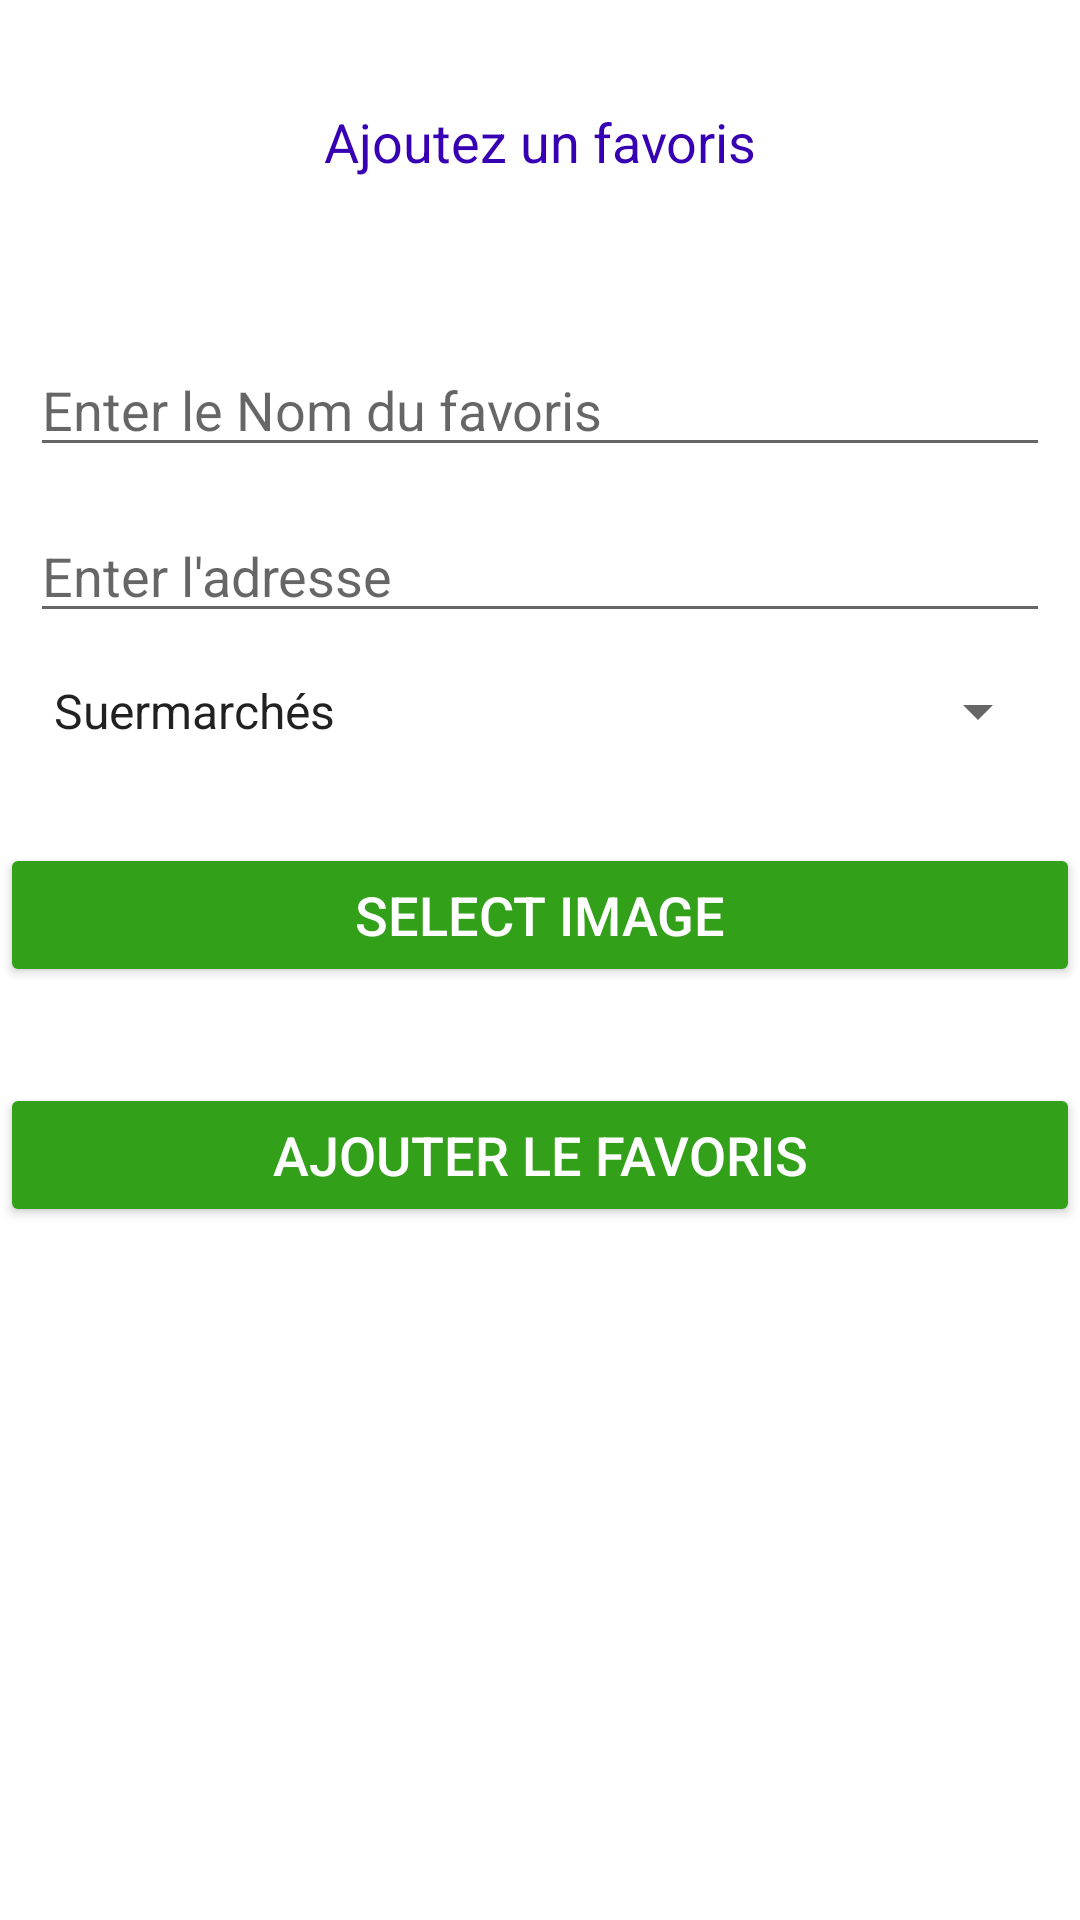

Here is an Android app screen rendered from its layout file. Give the layout XML and the strings, colors and styles it references.
<!-- AndroidManifest.xml: application theme Theme.TopTip -->
<!-- res/layout/activity_favoris.xml -->
<?xml version="1.0" encoding="utf-8"?>
<RelativeLayout
    xmlns:android="http://schemas.android.com/apk/res/android"
    xmlns:tools="http://schemas.android.com/tools"
    android:layout_width="match_parent"
    android:layout_height="match_parent"
    tools:context=".activities.MainActivity"
    tools:ignore="HardcodedText">

    <TextView
        android:id="@+id/idTVHeader"
        android:layout_width="match_parent"
        android:layout_height="wrap_content"
        android:layout_marginTop="30dp"
        android:gravity="center_horizontal"
        android:padding="5dp"
        android:text="Ajoutez un favoris"
        android:textAlignment="center"
        android:textColor="@color/purple_700"
        android:textSize="18sp" />


    
    <EditText
        android:id="@+id/name"
        android:layout_width="match_parent"
        android:layout_height="wrap_content"
        android:layout_below="@id/idTVHeader"
        android:layout_marginStart="10dp"
        android:layout_marginTop="50dp"
        android:layout_marginEnd="10dp"
        android:hint="Enter le Nom du favoris"
        android:inputType="text" />



    <EditText
        android:id="@+id/Adresse"
        android:layout_width="match_parent"
        android:layout_height="wrap_content"
        android:layout_below="@id/name"
        android:layout_marginStart="10dp"
        android:layout_marginTop="14dp"
        android:layout_marginEnd="10dp"
        android:hint="Enter l'adresse"
        android:inputType="textPostalAddress"
        tools:ignore="DuplicateIds" />

    <Spinner
        android:id="@+id/type"
        android:layout_width="match_parent"
        android:layout_height="wrap_content"
        android:layout_below="@id/Adresse"
        android:layout_marginStart="10dp"
        android:layout_marginTop="14dp"
        android:layout_marginEnd="10dp"
        android:entries="@array/types_bon_plan" />

    

    

    <Button
        android:id="@+id/BSelectImage"
        android:layout_width="match_parent"
        android:layout_height="wrap_content"
        android:layout_below="@id/type"
        android:layout_marginTop="32dp"
        android:backgroundTint="@color/green"
        android:text="SELECT IMAGE"
        android:textColor="@android:color/white"
        android:textSize="18sp" />

    <ImageView
        android:id="@+id/IVPreviewImage"
        android:layout_width="395dp"
        android:layout_height="183dp"
        android:layout_below="@id/BSelectImage"
        android:layout_marginStart="16dp"
        android:layout_marginTop="133dp"
        android:layout_marginEnd="16dp" />

    <Button
        android:id="@+id/BtnAjouterFav"
        android:layout_width="match_parent"
        android:layout_height="wrap_content"
        android:layout_below="@id/BSelectImage"
        android:layout_marginTop="32dp"
        android:backgroundTint="@color/green"
        android:text="AJOUTER LE FAVORIS"
        android:textColor="@android:color/white"
        android:textSize="18sp" />

</RelativeLayout>
<!-- resources referenced by this layout -->
<resources>
  <string-array name="types_bon_plan">
          <item>Suermarchés</item>
          <item>Hypermarchés</item>
          <item>Restaurants</item>
          <item>Epiceries</item>
          <item>Boucheries</item>
          <item>Boulangeries</item>
          <item>Poissoneries</item>
      </string-array>
  <color name="green">#33A01A</color>
  <color name="purple_700">#FF3700B3</color>
  <style name="Theme.TopTip" parent="Theme.MaterialComponents.DayNight.DarkActionBar">
          
          <item name="colorPrimary">@color/purple_500</item>
          <item name="colorPrimaryVariant">@color/purple_700</item>
          <item name="colorOnPrimary">@color/white</item>
          
          <item name="colorSecondary">@color/teal_200</item>
          <item name="colorSecondaryVariant">@color/teal_700</item>
          <item name="colorOnSecondary">@color/black</item>
          
          <item name="android:statusBarColor" tools:targetApi="l">?attr/colorPrimaryVariant</item>
          
  
      </style>
  <color name="purple_500">#FF6200EE</color>
  <color name="white">#FFFFFFFF</color>
  <color name="teal_200">#FF03DAC5</color>
  <color name="teal_700">#FF018786</color>
  <color name="black">#FF000000</color>
</resources>
